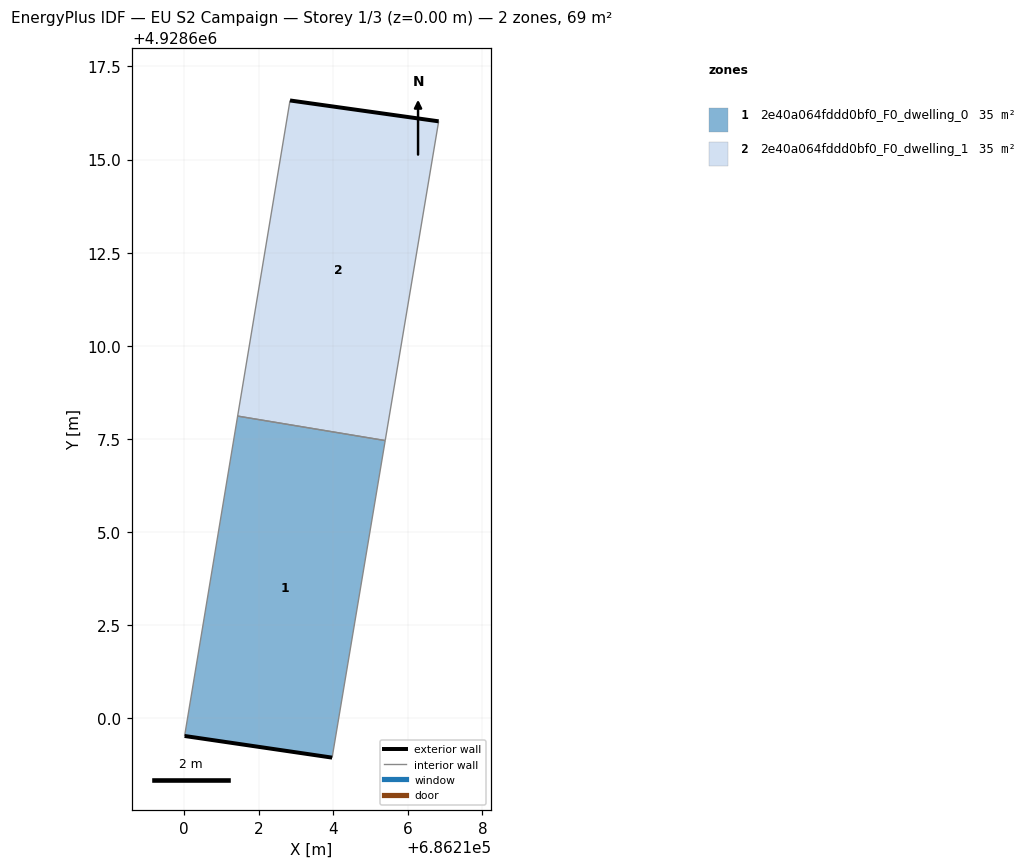
=== STOREY PLAN SPEC (per zone: floor XY polygon, exterior-wall plan segments, windows/doors) ===
zone 1: 2e40a064fddd0bf0_F0_dwelling_0  (34.7 m²)
  floor: (686213.97, 4928598.95) (686215.39, 4928607.46) (686211.43, 4928608.11) (686210.01, 4928599.53)
  exterior wall: (686213.97, 4928598.95) – (686210.01, 4928599.53)  [4.0 m]
  interior walls: 3
zone 2: 2e40a064fddd0bf0_F0_dwelling_1  (34.7 m²)
  floor: (686215.39, 4928607.46) (686216.83, 4928616.03) (686212.84, 4928616.58) (686211.43, 4928608.11)
  exterior wall: (686212.84, 4928616.58) – (686216.83, 4928616.03)  [4.0 m]
  interior walls: 3

=== DERIVED (storey summary) ===
Building: EU S2 Campaign
Storey: 1 of 3  (floor level z = 0.00 m)
Storey gross floor area: 69.5 m²
Zones on this storey: 2
  - 2e40a064fddd0bf0_F0_dwelling_0: floor 34.7 m²; exterior wall 4.0 m (12.0 m²); WWR 0.0%
  - 2e40a064fddd0bf0_F0_dwelling_1: floor 34.7 m²; exterior wall 4.0 m (12.1 m²); WWR 0.0%
Zone adjacency (shared interzone walls):
  - 2e40a064fddd0bf0_F0_dwelling_0 ↔ 2e40a064fddd0bf0_F0_dwelling_1